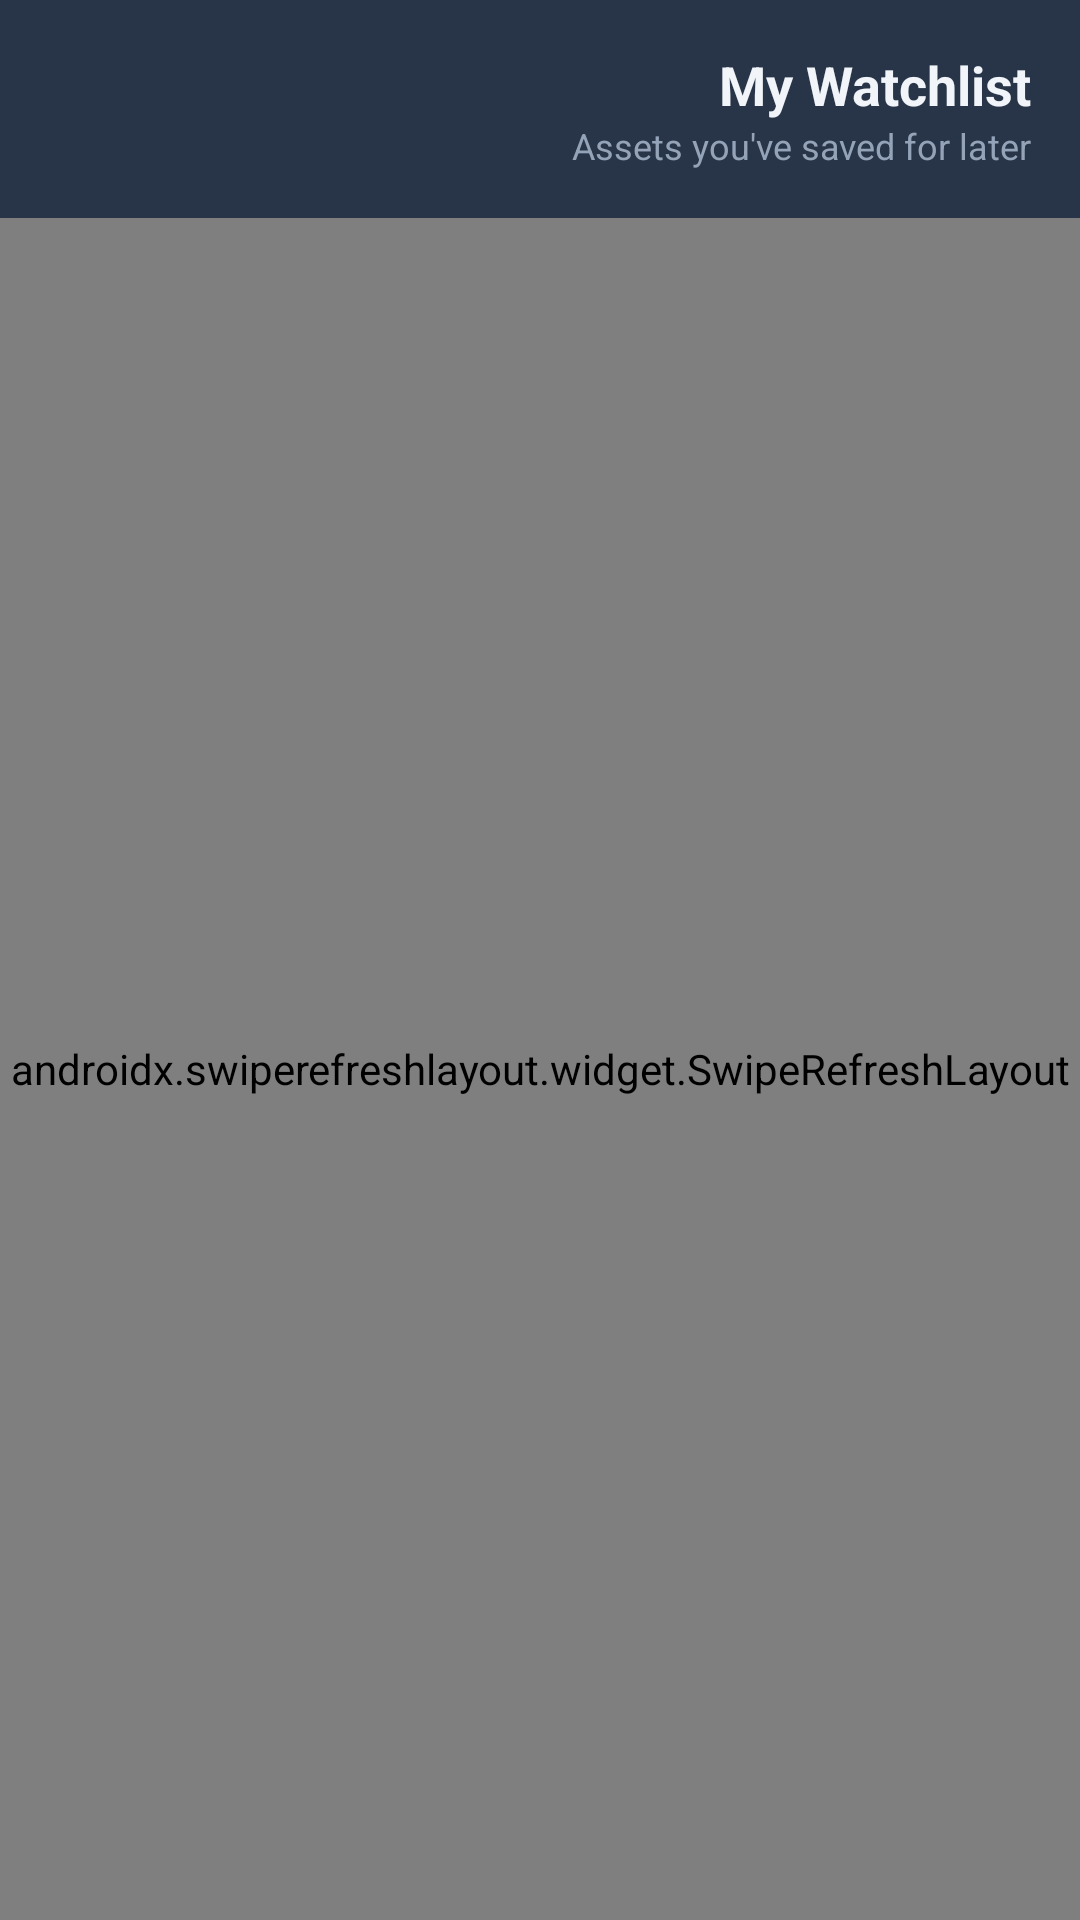

Produce the Android XML layout that renders to this screen, including the resource entries it uses.
<!-- AndroidManifest.xml: application theme Theme.TechTrack -->
<!-- res/layout/fragment_watchlist.xml -->
<?xml version="1.0" encoding="utf-8"?>
<LinearLayout xmlns:android="http://schemas.android.com/apk/res/android"
    xmlns:app="http://schemas.android.com/apk/res-auto"
    android:layout_width="match_parent"
    android:layout_height="match_parent"
    android:orientation="vertical"
    android:background="@color/background">

    
    <LinearLayout
        android:layout_width="match_parent"
        android:layout_height="wrap_content"
        android:orientation="horizontal"
        android:gravity="center_vertical"
        android:padding="16dp"
        android:background="@color/surface2">

        <ImageView
            android:layout_width="80dp"
            android:layout_height="wrap_content"
            android:adjustViewBounds="true"
            android:src="@drawable/techtrack_logo"
            android:contentDescription="TechTrack" />

        <LinearLayout
            android:layout_width="0dp"
            android:layout_height="wrap_content"
            android:layout_weight="1"
            android:orientation="vertical"
            android:gravity="end">

            <TextView
                android:layout_width="wrap_content"
                android:layout_height="wrap_content"
                android:text="My Watchlist"
                android:textSize="18sp"
                android:textStyle="bold"
                android:textColor="@color/text_primary" />

            <TextView
                android:layout_width="wrap_content"
                android:layout_height="wrap_content"
                android:text="Assets you've saved for later"
                android:textSize="12sp"
                android:textColor="@color/text_secondary" />
        </LinearLayout>
    </LinearLayout>

    
    <FrameLayout
        android:layout_width="match_parent"
        android:layout_height="0dp"
        android:layout_weight="1">

        <androidx.swiperefreshlayout.widget.SwipeRefreshLayout
            android:id="@+id/swipeRefresh"
            android:layout_width="match_parent"
            android:layout_height="match_parent">

            <androidx.recyclerview.widget.RecyclerView
                android:id="@+id/recyclerWatchlist"
                android:layout_width="match_parent"
                android:layout_height="match_parent"
                android:padding="8dp"
                android:clipToPadding="false" />
        </androidx.swiperefreshlayout.widget.SwipeRefreshLayout>

        <ProgressBar
            android:id="@+id/progressBar"
            android:layout_width="wrap_content"
            android:layout_height="wrap_content"
            android:layout_gravity="center"
            android:visibility="gone" />

        <TextView
            android:id="@+id/tvEmpty"
            android:layout_width="match_parent"
            android:layout_height="wrap_content"
            android:layout_gravity="center"
            android:text="No assets saved yet."
            android:textColor="@color/text_secondary"
            android:textSize="16sp"
            android:gravity="center"
            android:padding="32dp"
            android:visibility="gone" />
    </FrameLayout>
</LinearLayout>
<!-- resources referenced by this layout -->
<resources>
  <color name="background">#1E293B</color>
  <color name="surface2">#283447</color>
  <color name="text_primary">#F1F5F9</color>
  <color name="text_secondary">#94A3B8</color>
  <style name="Theme.TechTrack" parent="Theme.MaterialComponents.DayNight.NoActionBar">
          <item name="colorPrimary">@color/primary</item>
          <item name="colorPrimaryDark">@color/primary_dark</item>
          <item name="colorAccent">@color/secondary</item>
          <item name="colorSurface">@color/surface</item>
          <item name="colorOnSurface">@color/text_primary</item>
          <item name="android:colorBackground">@color/background</item>
          <item name="android:windowBackground">@color/background</item>
          <item name="android:statusBarColor">@color/surface2</item>
          <item name="android:navigationBarColor">@color/surface2</item>
          <item name="android:textColor">@color/text_primary</item>
          <item name="windowActionBar">false</item>
          <item name="windowNoTitle">true</item>
          <item name="alertDialogTheme">@style/Theme.TechTrack.Dialog</item>
          <item name="materialAlertDialogTheme">@style/Theme.TechTrack.Dialog</item>
          <item name="textInputStyle">@style/Widget.TechTrack.TextInputLayout</item>
      </style>
  <color name="primary">#3B82F6</color>
  <color name="primary_dark">#2563EB</color>
  <color name="secondary">#10B981</color>
  <color name="surface">#334155</color>
  <style name="Theme.TechTrack.Dialog" parent="ThemeOverlay.MaterialComponents.MaterialAlertDialog">
          <item name="colorSurface">@color/surface</item>
          <item name="colorOnSurface">@color/text_primary</item>
          <item name="android:colorBackground">@color/surface</item>
          <item name="android:textColor">@color/text_primary</item>
          <item name="colorPrimary">@color/primary</item>
      </style>
  <style name="Widget.TechTrack.TextInputLayout" parent="Widget.MaterialComponents.TextInputLayout.OutlinedBox">
          <item name="boxCornerRadiusTopStart">10dp</item>
          <item name="boxCornerRadiusTopEnd">10dp</item>
          <item name="boxCornerRadiusBottomStart">10dp</item>
          <item name="boxCornerRadiusBottomEnd">10dp</item>
          <item name="boxBackgroundColor">@color/surface2</item>
          <item name="boxStrokeColor">@color/border</item>
          <item name="hintTextColor">@color/text_secondary</item>
          <item name="android:textColorHint">@color/text_secondary</item>
      </style>
  <color name="border">#283447</color>
</resources>
